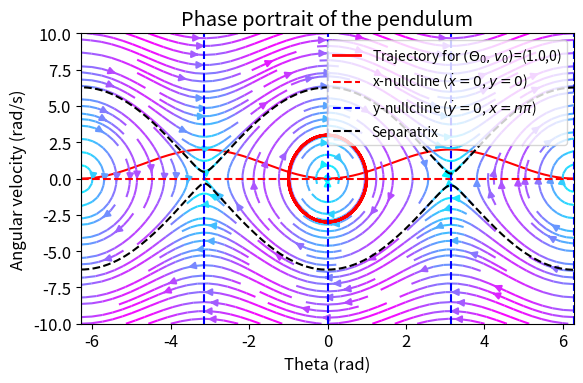

Python code for this plot:
# %% IMPORT
import numpy as np
import matplotlib.pyplot as plt
from scipy.integrate import solve_ivp
# set global font size for plots:
plt.rcParams.update({'font.size': 12})
# create a folder "figures" to save the plots (if it does not exist):
import os
if not os.path.exists('figures'):
    os.makedirs('figures')
# %% EXAMPLE: PENDULUM
g = 9.81  # acceleration due to gravity in m/s^2
l = 1.0   # length of the pendulum rope in meters

# define the function for the phase portrait:
def pendulum_phase_portrait(t, z):
    theta, v = z  # theta is the angle, v is the angular velocity
    dtheta_dt = v
    dv_dt = -(g / l) * np.sin(theta)
    return [dtheta_dt, dv_dt]

# angles and speeds for phase portrait:
theta_vals = np.linspace(-2 * np.pi, 2 * np.pi, 100)
v_vals = np.linspace(-10, 10, 100)
Theta, V = np.meshgrid(theta_vals, v_vals)
U = Theta, V = np.meshgrid(theta_vals, v_vals)
dTheta_dt, dV_dt = pendulum_phase_portrait(None, [Theta, V])

# calculate the trajectory for the pendulum:
Z0 = [1.0, 0] # initial conditions
t_span = [0, 10] # time span
t_eval = np.linspace(*t_span, 1000) # time points for the solution
sol = solve_ivp(pendulum_phase_portrait, t_span, Z0, t_eval=t_eval) # solve the ODE

# potential energy:
theta_energy = np.linspace(-2*np.pi, 2*np.pi, 400)
U_energy = l * (1 - np.cos(theta_energy))

# plot potential energy:
fig = plt.figure(1, figsize=(6, 4))
plt.plot(theta_energy, U_energy, 'r-')
plt.title('Potential energy of the pendulum')
plt.xlabel('Theta (rad)')
plt.ylabel('Potential energy (joules)')
plt.tight_layout()
plt.savefig('figures/pendulum_phase_energy.png', dpi=120)
plt.show()

# plot phase portrait:
fig = plt.figure(1, figsize=(6, 4))
speed = np.sqrt(dTheta_dt**2 + dV_dt**2)
#ax[1].streamplot(Theta, V, dTheta_dt, dV_dt, density=1.5)
plt.streamplot(Theta, V, dTheta_dt, dV_dt, color=speed, cmap='cool', density=1.5)
# plot the trajectory:
plt.plot(sol.y[0], sol.y[1], '-', label=f'Trajectory for $(\Theta_0,v_0)$=({Z0[0]},{Z0[1]})', c='r', lw=2)
# plot nullclines:
# the x-nullcline is just the y-axis since dt x=0 -> y=dt Theta=0:
plt.axhline(0, color='red', linestyle='--', label='x-nullcline ($\dot{x}=0$, $y=0$)')
# the y-nullcline is the set of points where dt y=0, i.e., x=n*pi for n in Z:
for n in range(-2, 3):  # for n from -2 to 2 to cover the relevant points
    plt.axvline(n * np.pi, color='blue', linestyle='--', label='y-nullcline ($\dot{y}=0$, $x=n\pi$)' if n == -2 else "")

# calculate and plot the separatrix for points near the saddle points:
epsilon = 1e-8  # small push
for theta0 in [ -3.0*np.pi + epsilon, 3.0*np.pi - epsilon]:
    sol_separatrix = solve_ivp(pendulum_phase_portrait, [-10, 10], [theta0, 0], 
                               t_eval=np.linspace(-10, 10, 1000))
    plt.plot(sol_separatrix.y[0], sol_separatrix.y[1], 'k--', lw=1.5, 
                 label='Separatrix' if theta0 == -3.0*np.pi + epsilon else "")

plt.xlim(-2*np.pi, 2*np.pi)
plt.legend(frameon=True, loc='upper right', fontsize=10)
plt.title('Phase portrait of the pendulum')
plt.xlabel('Theta (rad)')
plt.ylabel('Angular velocity (rad/s)')
plt.tight_layout()
plt.savefig(f'figures/pendulum_phase_portrait_z{Z0[0]}_{Z0[1]}.png', dpi=120)
plt.show()
# %% END